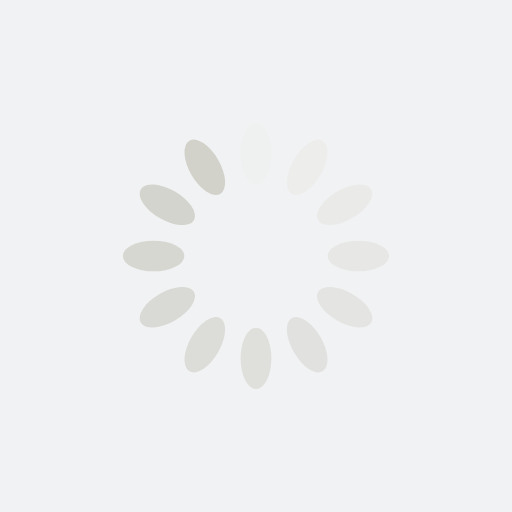
t = 0.00 s
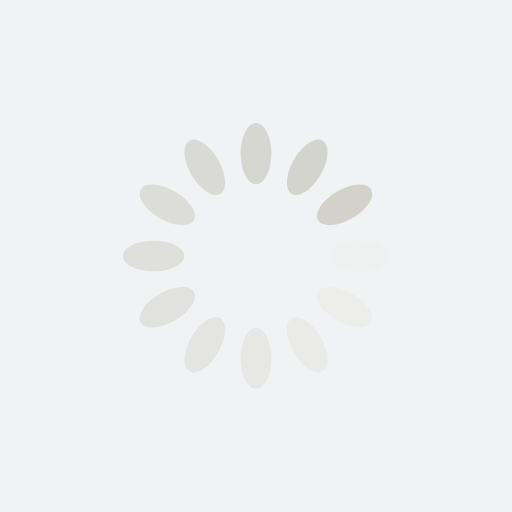
t = 0.25 s
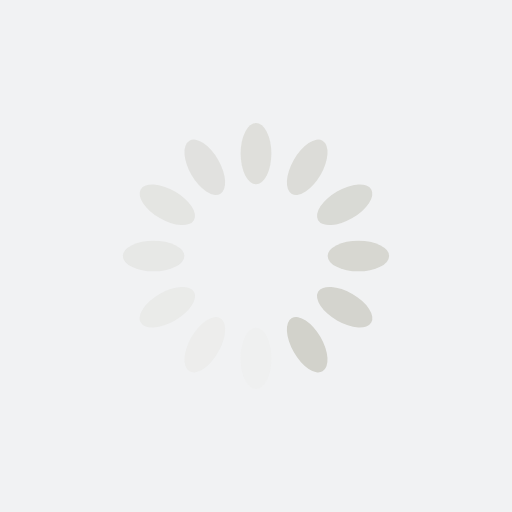
t = 0.50 s
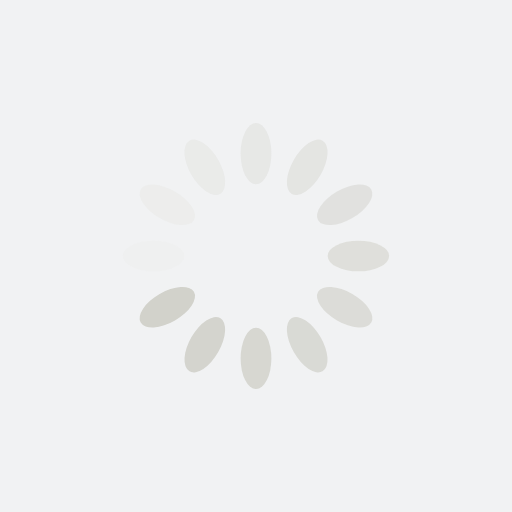
t = 0.75 s

The animated SVG that drew these frames (rendered in a browser with its animation timeline set to each time). Animation: 12 SMIL elements (animate=12); one cycle of 1.00 s, repeats indefinitely.

<?xml version="1.0" encoding="utf-8"?>
<svg xmlns="http://www.w3.org/2000/svg" xmlns:xlink="http://www.w3.org/1999/xlink" style="margin: auto; background: rgb(241, 242, 243); display: block; shape-rendering: auto;" width="200px" height="200px" viewBox="0 0 100 100" preserveAspectRatio="xMidYMid">
<g transform="rotate(0 50 50)">
  <rect x="47" y="24" rx="3" ry="6" width="6" height="12" fill="#d2d2cb">
    <animate attributeName="opacity" values="1;0" keyTimes="0;1" dur="1s" begin="-0.9166666666666666s" repeatCount="indefinite"></animate>
  </rect>
</g><g transform="rotate(30 50 50)">
  <rect x="47" y="24" rx="3" ry="6" width="6" height="12" fill="#d2d2cb">
    <animate attributeName="opacity" values="1;0" keyTimes="0;1" dur="1s" begin="-0.8333333333333334s" repeatCount="indefinite"></animate>
  </rect>
</g><g transform="rotate(60 50 50)">
  <rect x="47" y="24" rx="3" ry="6" width="6" height="12" fill="#d2d2cb">
    <animate attributeName="opacity" values="1;0" keyTimes="0;1" dur="1s" begin="-0.75s" repeatCount="indefinite"></animate>
  </rect>
</g><g transform="rotate(90 50 50)">
  <rect x="47" y="24" rx="3" ry="6" width="6" height="12" fill="#d2d2cb">
    <animate attributeName="opacity" values="1;0" keyTimes="0;1" dur="1s" begin="-0.6666666666666666s" repeatCount="indefinite"></animate>
  </rect>
</g><g transform="rotate(120 50 50)">
  <rect x="47" y="24" rx="3" ry="6" width="6" height="12" fill="#d2d2cb">
    <animate attributeName="opacity" values="1;0" keyTimes="0;1" dur="1s" begin="-0.5833333333333334s" repeatCount="indefinite"></animate>
  </rect>
</g><g transform="rotate(150 50 50)">
  <rect x="47" y="24" rx="3" ry="6" width="6" height="12" fill="#d2d2cb">
    <animate attributeName="opacity" values="1;0" keyTimes="0;1" dur="1s" begin="-0.5s" repeatCount="indefinite"></animate>
  </rect>
</g><g transform="rotate(180 50 50)">
  <rect x="47" y="24" rx="3" ry="6" width="6" height="12" fill="#d2d2cb">
    <animate attributeName="opacity" values="1;0" keyTimes="0;1" dur="1s" begin="-0.4166666666666667s" repeatCount="indefinite"></animate>
  </rect>
</g><g transform="rotate(210 50 50)">
  <rect x="47" y="24" rx="3" ry="6" width="6" height="12" fill="#d2d2cb">
    <animate attributeName="opacity" values="1;0" keyTimes="0;1" dur="1s" begin="-0.3333333333333333s" repeatCount="indefinite"></animate>
  </rect>
</g><g transform="rotate(240 50 50)">
  <rect x="47" y="24" rx="3" ry="6" width="6" height="12" fill="#d2d2cb">
    <animate attributeName="opacity" values="1;0" keyTimes="0;1" dur="1s" begin="-0.25s" repeatCount="indefinite"></animate>
  </rect>
</g><g transform="rotate(270 50 50)">
  <rect x="47" y="24" rx="3" ry="6" width="6" height="12" fill="#d2d2cb">
    <animate attributeName="opacity" values="1;0" keyTimes="0;1" dur="1s" begin="-0.16666666666666666s" repeatCount="indefinite"></animate>
  </rect>
</g><g transform="rotate(300 50 50)">
  <rect x="47" y="24" rx="3" ry="6" width="6" height="12" fill="#d2d2cb">
    <animate attributeName="opacity" values="1;0" keyTimes="0;1" dur="1s" begin="-0.08333333333333333s" repeatCount="indefinite"></animate>
  </rect>
</g><g transform="rotate(330 50 50)">
  <rect x="47" y="24" rx="3" ry="6" width="6" height="12" fill="#d2d2cb">
    <animate attributeName="opacity" values="1;0" keyTimes="0;1" dur="1s" begin="0s" repeatCount="indefinite"></animate>
  </rect>
</g>
<!-- [ldio] generated by https://loading.io/ --></svg>
